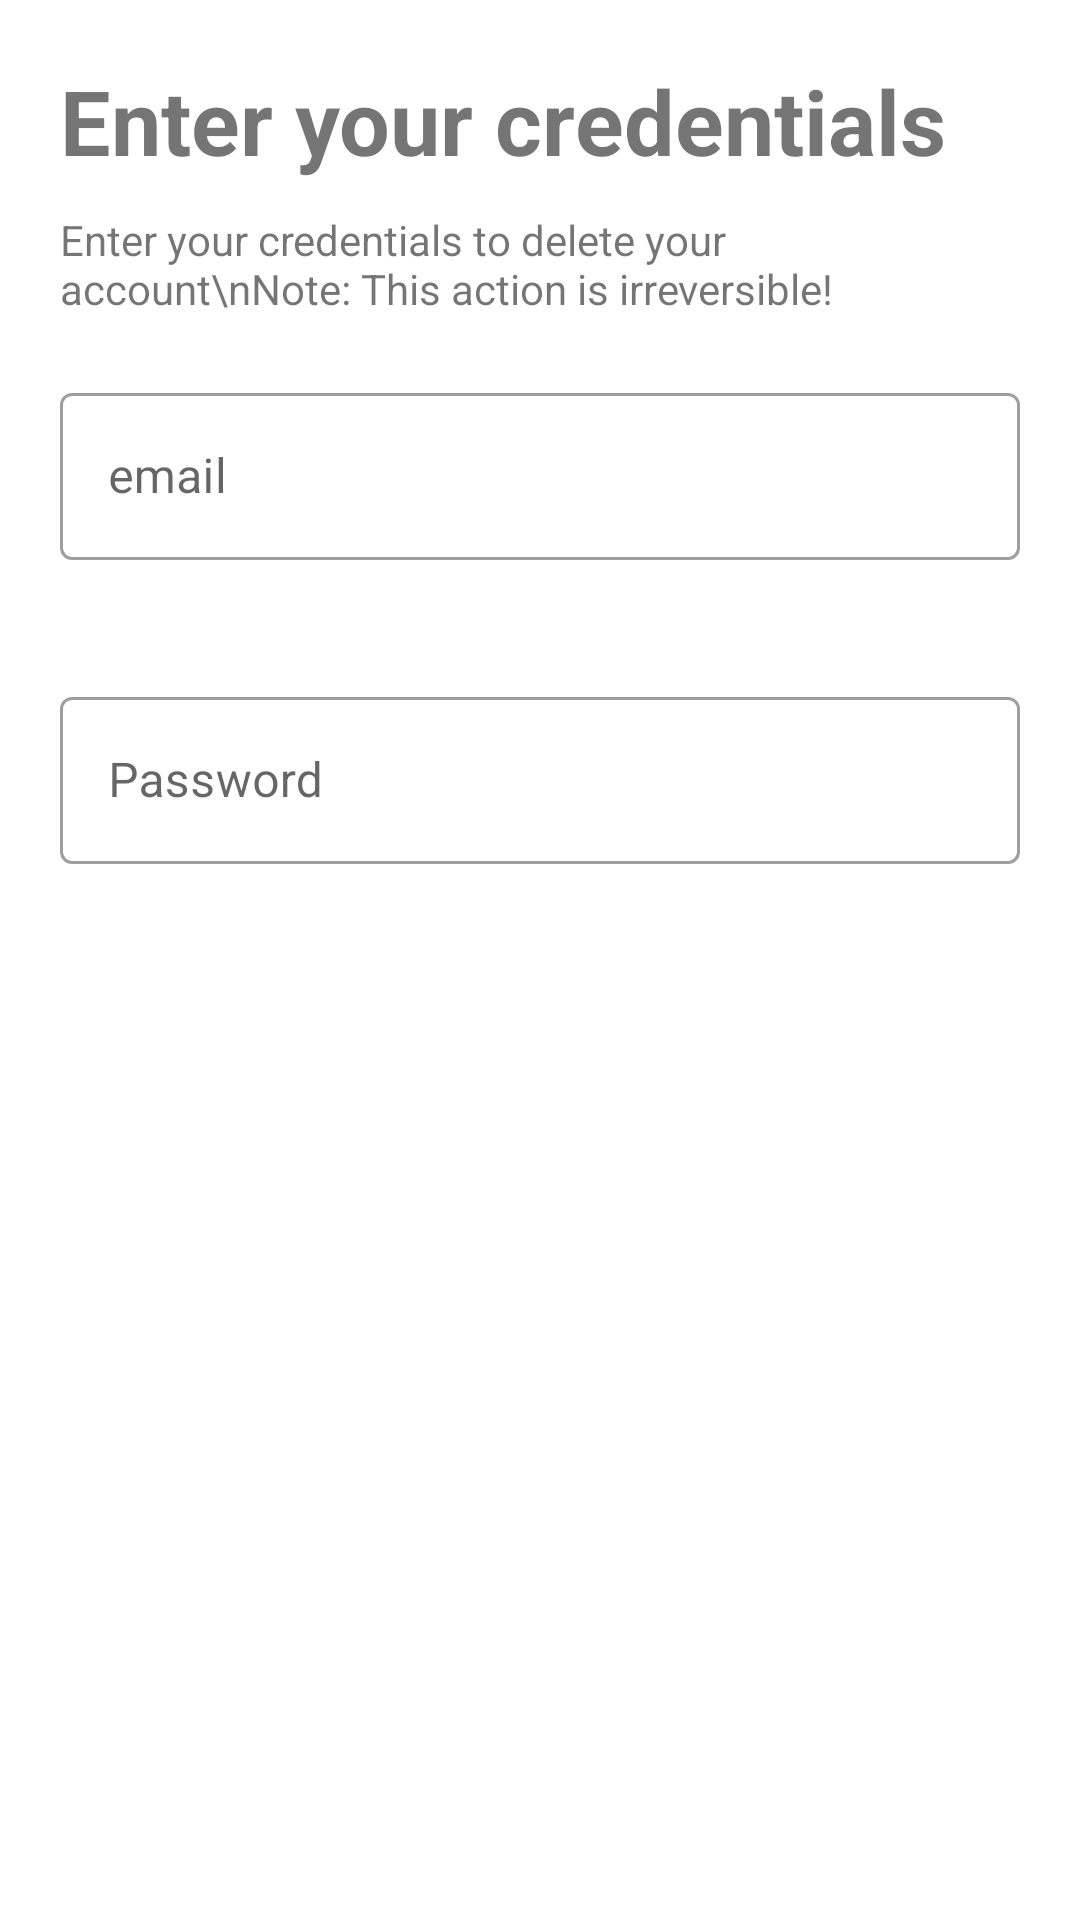

Produce the Android XML layout that renders to this screen, including the resource entries it uses.
<!-- AndroidManifest.xml: application theme Theme.Notes -->
<!-- res/layout/confirm_credentials_dialog.xml -->
<?xml version="1.0" encoding="utf-8"?>
<LinearLayout xmlns:android="http://schemas.android.com/apk/res/android"
    android:layout_width="match_parent"
    android:layout_height="wrap_content"
    xmlns:app="http://schemas.android.com/apk/res-auto"
    android:orientation="vertical"
    android:padding="20dp">

    <com.google.android.material.textview.MaterialTextView
        android:layout_width="wrap_content"
        android:layout_height="wrap_content"
        android:text="Enter your credentials"
        android:textSize="30sp"
        android:textStyle="bold" />
    <com.google.android.material.textview.MaterialTextView
        android:layout_width="wrap_content"
        android:layout_height="wrap_content"
        android:layout_marginTop="10dp"
        android:text="Enter your credentials to delete your account\nNote: This action is irreversible!" />

    <include layout="@layout/credentials" />

</LinearLayout>
<!-- res/layout/credentials.xml (included above) -->
<?xml version="1.0" encoding="utf-8"?>
<merge xmlns:android="http://schemas.android.com/apk/res/android"
    xmlns:app="http://schemas.android.com/apk/res-auto">
    <com.google.android.material.textfield.TextInputLayout
        android:id="@+id/email_container"
        android:layout_width="match_parent"
        android:layout_height="wrap_content"
        android:layout_marginTop="20dp"
        android:hint="email"
        app:errorEnabled="true"
        style="@style/Widget.MaterialComponents.TextInputLayout.OutlinedBox">
        <com.google.android.material.textfield.TextInputEditText
            android:id="@+id/email"
            android:layout_width="match_parent"
            android:layout_height="wrap_content"
            android:inputType="textEmailAddress"/>
    </com.google.android.material.textfield.TextInputLayout>

    <com.google.android.material.textfield.TextInputLayout
        android:id="@+id/password_container"
        android:layout_width="match_parent"
        android:layout_height="wrap_content"
        android:layout_marginTop="20dp"
        android:hint="Password"
        app:errorEnabled="true"
        app:endIconMode="custom"
        style="@style/Widget.MaterialComponents.TextInputLayout.OutlinedBox">
        <com.google.android.material.textfield.TextInputEditText
            android:id="@+id/password"
            android:layout_width="match_parent"
            android:layout_height="wrap_content"
            android:inputType="textPassword"/>
    </com.google.android.material.textfield.TextInputLayout>
</merge>
<!-- resources referenced by this layout -->
<resources>
  <style name="Theme.Notes" parent="Theme.MaterialComponents.DayNight.NoActionBar">
          
          <item name="colorPrimary">@color/purple_500</item>
          <item name="colorPrimaryVariant">@color/purple_700</item>
          <item name="colorOnPrimary">@color/white</item>
          
          <item name="colorSecondary">@color/teal_200</item>
          <item name="colorSecondaryVariant">@color/teal_700</item>
          <item name="colorOnSecondary">@color/black</item>
          
          <item name="android:statusBarColor" tools:targetApi="l">@color/grey</item>
          
          <item name="windowActionModeOverlay">true</item>
          <item name="actionModeStyle">@style/Widget.App.ActionMode</item>
          <item name="actionModeCloseDrawable">@drawable/ic_baseline_cancel_24</item>
      </style>
  <color name="purple_500">#FF6200EE</color>
  <color name="purple_700">#FF3700B3</color>
  <color name="white">#FFFFFFFF</color>
  <color name="teal_200">#FF03DAC5</color>
  <color name="teal_700">#FF018786</color>
  <color name="black">#FF000000</color>
  <color name="grey">#A1A1A1</color>
  <style name="Widget.App.ActionMode" parent="Widget.AppCompat.ActionMode">
          <item name="titleTextStyle">?textAppearanceHeadline6</item>
          <item name="subtitleTextStyle">?textAppearanceSubtitle1</item>
      </style>
</resources>
